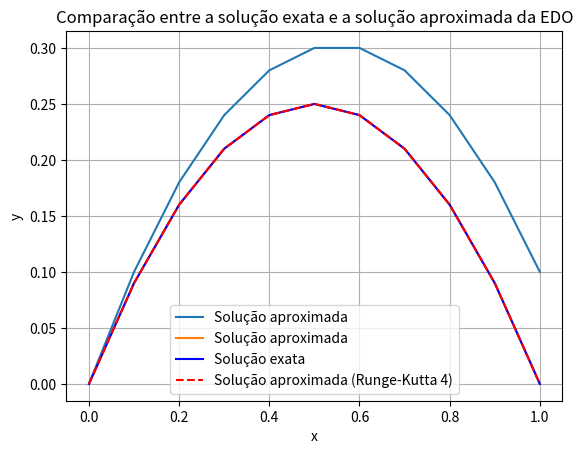

Here is the Python script that generated this plot:
# Escolher uma EDO de 1z ordem e resolver usando os métodos:
# 1) Método de Euler (3,0)
# 2) Método de Runge-kuta 4 ordem (5,0)
# 3) Comparar com a resposta exata da Equação Diferencial (1,0)
# 4) Imprimir os resultados em um gráfico (1,0)

# Código:

# 1) Método de Euler
import numpy as np
import matplotlib.pyplot as plt

def metodo_de_euler(f, x0, y0, h, n):
    y = y0
    x = x0
    xs = [x0]
    ys = [y0]
    for i in range(1, n+1):
        y = y + h * f(x, y)
        x = x + h
        xs.append(x)
        ys.append(y)
    return xs, ys

# Definição da função f(x, y)
def f(x, y):
    return -2 * x + 1

# Condição inicial
x0 = 0
y0 = 0

# Tamanho do passo
h = 0.1

# Número total de passos
n = 10

# Resolvendo a EDO usando o Método de Euler
xs, ys = metodo_de_euler(f, x0, y0, h, n)

# Plotando o gráfico
plt.plot(xs, ys, label='Solução aproximada')
plt.xlabel('x')
plt.ylabel('y')
plt.title('Solução aproximada da EDO usando o Método de Euler')
plt.legend()
plt.grid(True)
plt.show()

# 2) Método de Runge-kuta 4 ordem
import numpy as np
import matplotlib.pyplot as plt

def runge_kutta_4(f, x0, y0, h, n):
    y = y0
    x = x0
    xs = [x0]
    ys = [y0]
    for i in range(1, n+1):
        k1 = f(x, y)
        k2 = f(x + h/2, y + h/2 * k1)
        k3 = f(x + h/2, y + h/2 * k2)
        k4 = f(x + h, y + h * k3)
        y = y + h/6 * (k1 + 2*k2 + 2*k3 + k4)
        x = x + h
        xs.append(x)
        ys.append(y)
    return xs, ys

# Definição da função f(x, y)
def f(x, y):
    return -2 * x + 1

# Condição inicial
x0 = 0
y0 = 0

# Tamanho do passo
h = 0.1

# Número total de passos
n = 10

# Resolvendo a EDO usando o Método de Runge-Kutta de quarta ordem
xs, ys = runge_kutta_4(f, x0, y0, h, n)

# Plotando o gráfico
plt.plot(xs, ys, label='Solução aproximada')
plt.xlabel('x')
plt.ylabel('y')
plt.title('Solução aproximada da EDO usando o Método de Runge-Kutta de quarta ordem')
plt.legend()
plt.grid(True)
plt.show()

# 3) Comparar com a resposta exata da Equação Diferencial
import numpy as np
import matplotlib.pyplot as plt

def runge_kutta_4(f, x0, y0, h, n):
    y = y0
    x = x0
    xs = [x0]
    ys = [y0]
    for i in range(1, n+1):
        k1 = f(x, y)
        k2 = f(x + h/2, y + h/2 * k1)
        k3 = f(x + h/2, y + h/2 * k2)
        k4 = f(x + h, y + h * k3)
        y = y + h/6 * (k1 + 2*k2 + 2*k3 + k4)
        x = x + h
        xs.append(x)
        ys.append(y)
    return xs, ys

# Definição da função f(x, y)
def f(x, y):
    return -2 * x + 1

# Solução exata da EDO
def solucao_exata(x):
    return -x**2 + x

# Condição inicial
x0 = 0
y0 = 0

# Tamanho do passo
h = 0.1

# Número total de passos
n = 10

# Resolvendo a EDO usando o Método de Runge-Kutta de quarta ordem
xs, ys_aprox = runge_kutta_4(f, x0, y0, h, n)

# Calculando a solução exata nos mesmos pontos
ys_exata = [solucao_exata(x) for x in xs]

# Plotando o gráfico
plt.plot(xs, ys_exata, label='Solução exata', color='blue')
plt.plot(xs, ys_aprox, label='Solução aproximada (Runge-Kutta 4)', linestyle='--', color='red')
plt.xlabel('x')
plt.ylabel('y')
plt.title('Comparação entre a solução exata e a solução aproximada da EDO')
plt.legend()
plt.grid(True)
plt.show()
